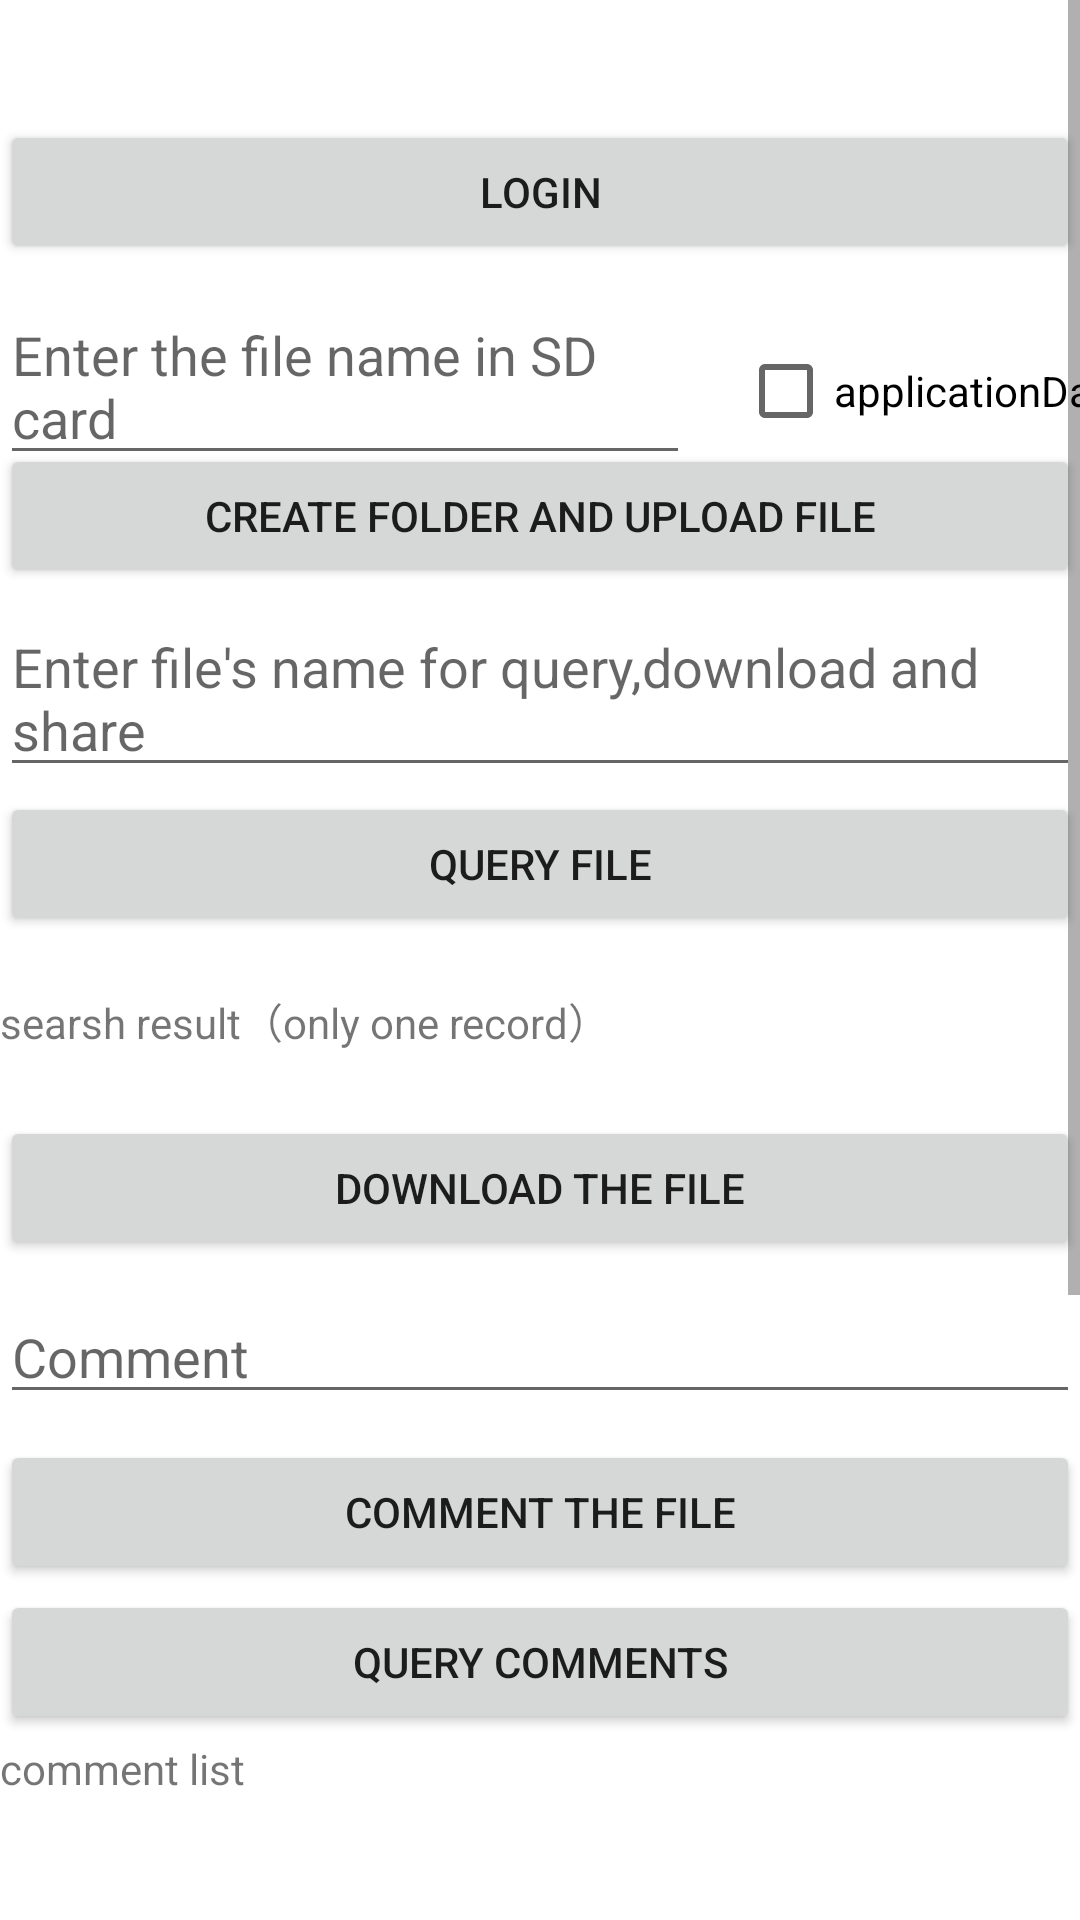

Here is an Android app screen rendered from its layout file. Give the layout XML and the strings, colors and styles it references.
<!-- AndroidManifest.xml: application theme Theme.HmsAccountKit -->
<!-- res/layout/content_main.xml -->
<?xml version="1.0" encoding="utf-8"?>
<ScrollView xmlns:android="http://schemas.android.com/apk/res/android"
    xmlns:app="http://schemas.android.com/apk/res-auto"
    xmlns:tools="http://schemas.android.com/tools"
    android:layout_width="match_parent"
    android:layout_height="wrap_content"
    android:layout_marginTop="?attr/actionBarSize"
    tools:context=".MainActivity"
    tools:showIn="@layout/activity_drive">

    <androidx.constraintlayout.widget.ConstraintLayout
        android:layout_width="match_parent"
        android:layout_height="wrap_content"
        app:layout_behavior="@string/appbar_scrolling_view_behavior"
        tools:context=".MainActivity"
        tools:showIn="@layout/activity_drive">

        <TextView
            android:id="@+id/textView"
            android:layout_width="fill_parent"
            android:layout_height="wrap_content"
            app:layout_constraintTop_toTopOf="parent"
            tools:layout_editor_absoluteX="0dp"
            android:text="tips here"
            android:textAlignment="center"
            android:layout_marginTop="930dp" />

        <Button
            android:id="@+id/buttonLogin"
            android:layout_width="fill_parent"
            android:layout_height="wrap_content"
            android:layout_marginTop="40dp"
            android:text="Login"
            app:layout_constraintTop_toTopOf="parent"
            tools:layout_editor_absoluteX="0dp" />

        <Button
            android:id="@+id/buttonUploadFiles"
            android:layout_width="fill_parent"
            android:layout_height="wrap_content"
            android:layout_marginTop="148dp"
            android:text="CREATE FOLDER AND UPLOAD FILE"
            app:layout_constraintTop_toTopOf="parent"
            tools:layout_editor_absoluteX="0dp" />

        <Button
            android:id="@+id/buttonQueryFiles"
            android:layout_width="fill_parent"
            android:layout_height="wrap_content"
            android:layout_marginTop="264dp"
            android:text="QUERY FILE"
            app:layout_constraintTop_toTopOf="parent"
            tools:layout_editor_absoluteX="0dp" />

        <Button
            android:id="@+id/buttonDownloadFiles"
            android:layout_width="fill_parent"
            android:layout_height="wrap_content"
            android:layout_marginTop="372dp"
            android:text="DOWNLOAD THE FILE"
            app:layout_constraintTop_toTopOf="parent"
            tools:layout_editor_absoluteX="0dp" />

        <Button
            android:id="@+id/buttonCreateComment"
            android:layout_width="fill_parent"
            android:layout_height="wrap_content"
            android:layout_marginTop="480dp"
            android:text="COMMENT THE FILE"
            app:layout_constraintTop_toTopOf="parent"
            tools:layout_editor_absoluteX="0dp" />

        <Button
            android:id="@+id/buttonQueryComment"
            android:layout_width="fill_parent"
            android:layout_height="wrap_content"
            android:layout_marginTop="530dp"
            android:text="Query Comments"
            app:layout_constraintTop_toTopOf="parent"
            tools:layout_editor_absoluteX="0dp" />

        <Button
            android:id="@+id/buttonCreateReply"
            android:layout_width="fill_parent"
            android:layout_height="wrap_content"
            android:layout_marginTop="680dp"
            android:text="Reply the comment"
            app:layout_constraintTop_toTopOf="parent"
            tools:layout_editor_absoluteX="0dp" />

        <Button
            android:id="@+id/buttonQueryReply"
            android:layout_width="fill_parent"
            android:layout_height="wrap_content"
            android:layout_marginTop="730dp"
            android:text="Query Replies"
            app:layout_constraintTop_toTopOf="parent"
            tools:layout_editor_absoluteX="0dp" />

        <Button
            android:id="@+id/buttonQueryHistoryVersion"
            android:layout_width="fill_parent"
            android:layout_height="wrap_content"
            android:layout_marginTop="830dp"
            android:text="List HistoryVersion"
            app:layout_constraintTop_toTopOf="parent"
            tools:layout_editor_absoluteX="0dp" />

        <EditText
            android:id="@+id/uploadFileName"
            android:layout_width="230dp"
            android:layout_height="wrap_content"
            android:layout_marginTop="96dp"
            android:hint="Enter the file name in SD card"
            app:layout_constraintTop_toTopOf="parent"
            tools:layout_editor_absoluteX="0dp" />

        <EditText
            android:id="@+id/searchFileName"
            android:layout_width="fill_parent"
            android:layout_height="wrap_content"
            android:layout_marginTop="200dp"
            android:hint="Enter file's name for query,download and share"
            app:layout_constraintStart_toStartOf="parent"
            app:layout_constraintTop_toTopOf="parent" />

        <EditText
            android:id="@+id/commentText"
            android:layout_width="fill_parent"
            android:layout_height="wrap_content"
            android:layout_marginTop="430dp"
            android:hint="Comment"
            app:layout_constraintTop_toTopOf="parent"
            tools:layout_editor_absoluteX="0dp" />

        <EditText
            android:id="@+id/replyText"
            android:layout_width="fill_parent"
            android:layout_height="wrap_content"
            android:layout_marginTop="630dp"
            android:hint="Reply"
            app:layout_constraintTop_toTopOf="parent"
            tools:layout_editor_absoluteX="0dp" />

        <TextView
            android:id="@+id/queryResult"
            android:layout_width="fill_parent"
            android:layout_height="wrap_content"
            android:layout_marginTop="330dp"
            android:text="searsh result（only one record）"
            app:layout_constraintTop_toTopOf="parent"
            tools:layout_editor_absoluteX="0dp" />

        <TextView
            android:id="@+id/commentList"
            android:layout_width="fill_parent"
            android:layout_height="wrap_content"
            android:layout_marginTop="580dp"
            android:text="comment list"
            app:layout_constraintTop_toTopOf="parent"
            tools:layout_editor_absoluteX="0dp" />

        <TextView
            android:id="@+id/replyList"
            android:layout_width="fill_parent"
            android:layout_height="wrap_content"
            android:layout_marginTop="780dp"
            android:text="reply list"
            app:layout_constraintTop_toTopOf="parent"
            tools:layout_editor_absoluteX="0dp" />

        <TextView
            android:id="@+id/historyVersionList"
            android:layout_width="fill_parent"
            android:layout_height="wrap_content"
            android:layout_marginTop="880dp"
            android:text="historyVersion list"
            app:layout_constraintTop_toTopOf="parent"
            tools:layout_editor_absoluteX="0dp" />

        <CheckBox
            android:id="@+id/isApplicationData"
            android:layout_width="139dp"
            android:layout_height="58dp"
            android:layout_marginLeft="16dp"
            android:text="applicationData"
            app:layout_constraintBaseline_toBaselineOf="@+id/uploadFileName"
            app:layout_constraintLeft_toRightOf="@+id/uploadFileName" />

    </androidx.constraintlayout.widget.ConstraintLayout>
</ScrollView>
<!-- resources referenced by this layout -->
<resources>
  <style name="Theme.HmsAccountKit" parent="Theme.MaterialComponents.DayNight.DarkActionBar">
          
          <item name="colorPrimary">@color/purple_500</item>
          <item name="colorPrimaryVariant">@color/purple_700</item>
          <item name="colorOnPrimary">@color/white</item>
          
          <item name="colorSecondary">@color/teal_200</item>
          <item name="colorSecondaryVariant">@color/teal_700</item>
          <item name="colorOnSecondary">@color/black</item>
          
          <item name="android:statusBarColor" tools:targetApi="l">?attr/colorPrimaryVariant</item>
          
      </style>
  <color name="purple_500">#FF6200EE</color>
  <color name="purple_700">#FF3700B3</color>
  <color name="white">#FFFFFFFF</color>
  <color name="teal_200">#FF03DAC5</color>
  <color name="teal_700">#FF018786</color>
  <color name="black">#FF000000</color>
</resources>
